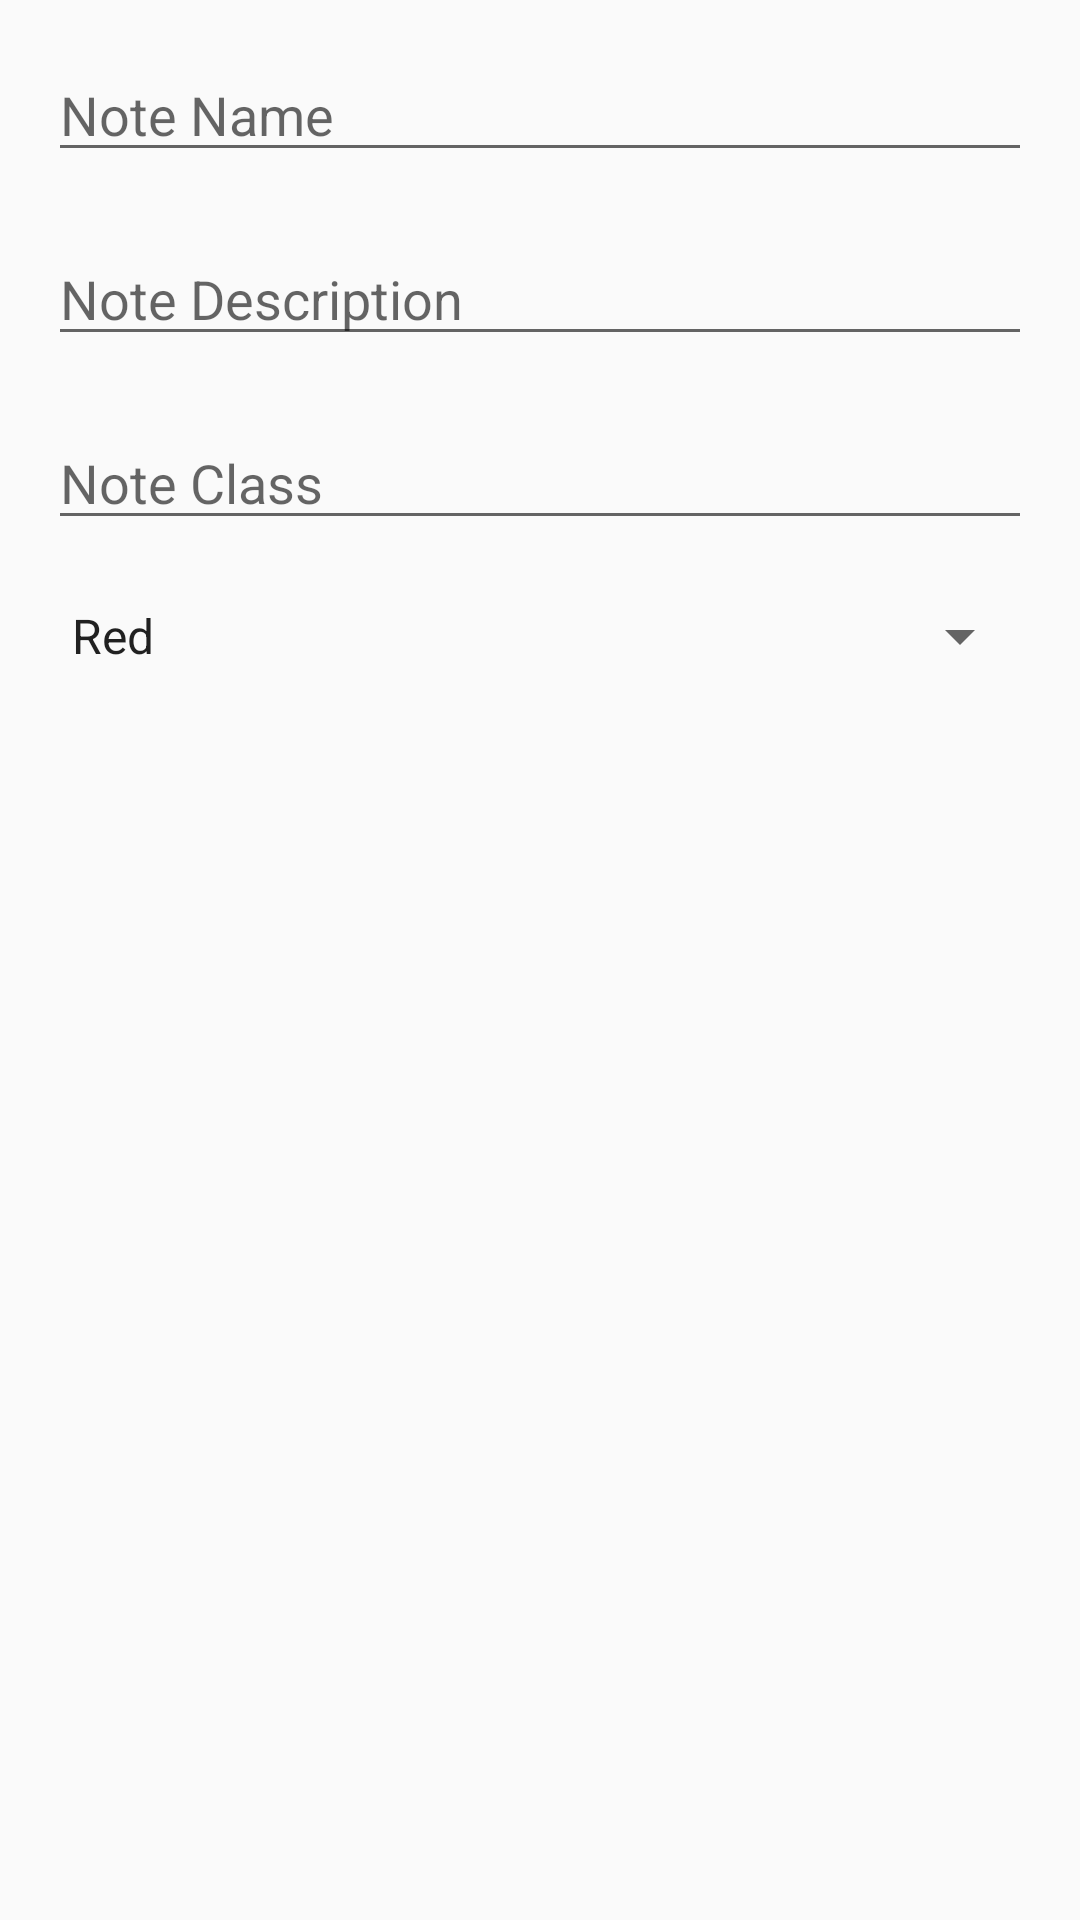

Android layout source for this screen:
<!-- AndroidManifest.xml: application theme AppTheme -->
<!-- res/layout/add_item.xml -->
<LinearLayout xmlns:android="http://schemas.android.com/apk/res/android"
    xmlns:tools="http://schemas.android.com/tools"
    android:orientation="vertical"
    android:layout_width="match_parent"
    android:layout_height="match_parent"
    android:padding="16dp">

    <EditText
        style="@style/Widget.AppCompat.EditText"
        android:id="@+id/noteTitleEditText"
        android:layout_width="match_parent"
        android:layout_height="wrap_content"
        android:hint="@string/note_name"
        tools:text="Android Lec 1"
        android:inputType="text"/>

    <EditText
        android:layout_marginTop="20dp"
        style="@style/Widget.AppCompat.EditText"
        android:id="@+id/noteDescription"
        android:layout_width="match_parent"
        android:layout_height="wrap_content"
        tools:text="Taught about recycler views and also assignment 3 "
        android:hint="@string/note_description"
        android:inputType="textMultiLine"/>

    <EditText
        android:layout_marginTop="20dp"
        style="@style/Widget.AppCompat.EditText"
        android:id="@+id/noteClass"
        android:layout_width="match_parent"
        android:layout_height="wrap_content"
        android:hint="@string/note_class"
        tools:text="CS855"
        android:inputType="textMultiLine"/>

    <Spinner
        android:layout_marginTop="20dp"
        android:id="@+id/colorSpinner"
        android:layout_width="match_parent"
        android:layout_height="wrap_content"
        android:entries="@array/color_list"
        android:prompt="@string/choose_color" />
</LinearLayout>
<!-- resources referenced by this layout -->
<resources>
  <string-array name="color_list">
          <item>Red</item>
          <item>Green</item>
          <item>Yellow</item>
          <item>Blue</item>
          <item>No Color</item>
  
      </string-array>
  <string name="choose_color">Choose Color</string>
  <string name="note_class">Note Class</string>
  <string name="note_description">Note Description</string>
  <string name="note_name">Note Name</string>
  <style name="AppTheme" parent="Theme.AppCompat.Light.DarkActionBar">
          
          <item name="colorPrimary">@color/colorPrimary</item>
          <item name="colorPrimaryDark">@color/colorPrimaryDark</item>
          <item name="colorAccent">@color/colorAccent</item>
      </style>
  <!-- not gathered from this repository: default colours our renderer supplied (Android Studio template values) -->
  <color name="colorPrimary">#FF6200EE</color>
  <color name="colorPrimaryDark">#FF3700B3</color>
  <color name="colorAccent">#FF03DAC5</color>
</resources>
